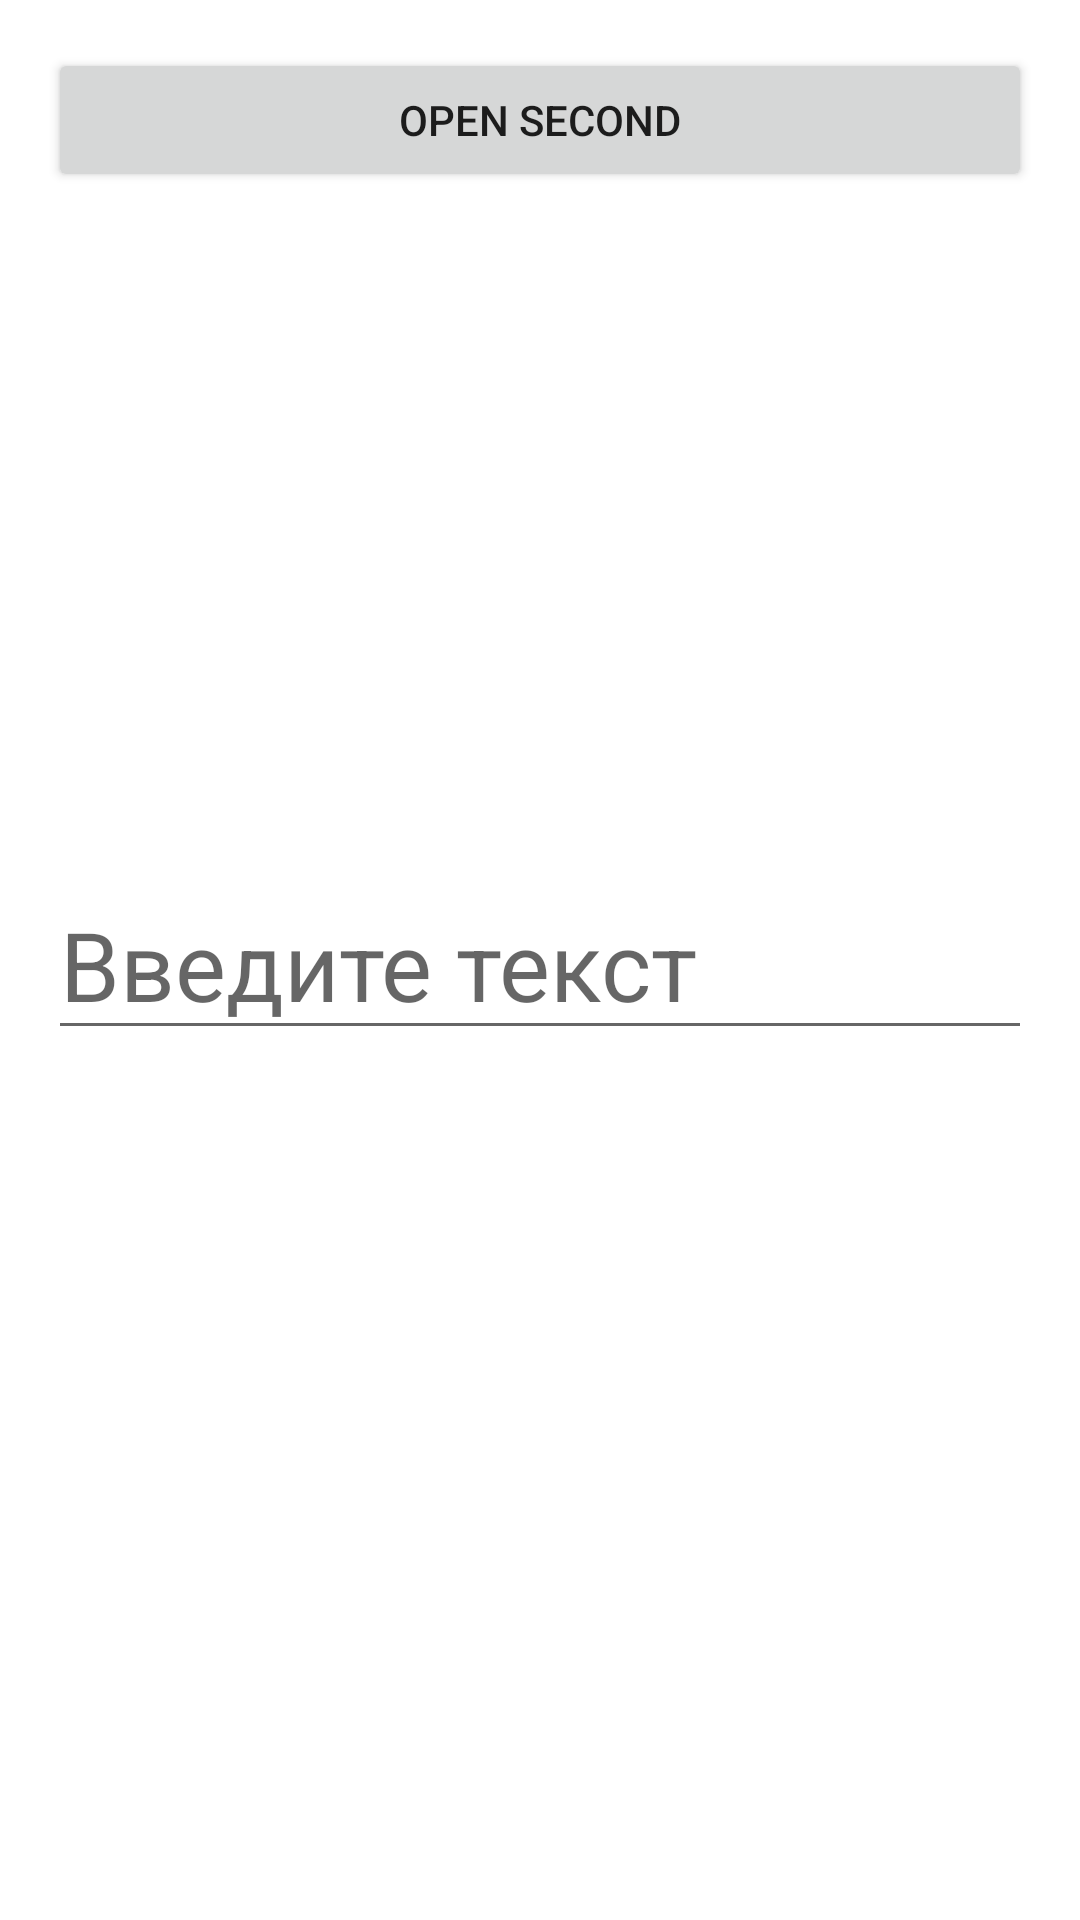

This screen was rendered from an Android layout file. Write that file and the resources it references.
<!-- AndroidManifest.xml: application theme Theme.Lesson2_8 -->
<!-- res/layout/activity_main.xml -->
<?xml version="1.0" encoding="utf-8"?>
<androidx.constraintlayout.widget.ConstraintLayout xmlns:android="http://schemas.android.com/apk/res/android"
    xmlns:app="http://schemas.android.com/apk/res-auto"
    xmlns:tools="http://schemas.android.com/tools"
    android:layout_width="match_parent"
    android:layout_height="match_parent"
    tools:context=".MainActivity">

    <Button
        android:id="@+id/button"
        android:text="Open Second"
        android:layout_margin="16dp"
        app:layout_constraintTop_toTopOf="parent"
        android:layout_width="match_parent"
        android:layout_height="wrap_content"
/>
    <EditText
        android:id="@+id/edit_text"
        android:textSize="32dp"
        android:hint="Введите текст"
        android:layout_marginHorizontal="16dp"
        android:layout_width="match_parent"
        android:layout_height="wrap_content"

        app:layout_constraintBottom_toBottomOf="parent"
        app:layout_constraintEnd_toEndOf="parent"
        app:layout_constraintStart_toStartOf="parent"
        app:layout_constraintTop_toTopOf="parent" />

</androidx.constraintlayout.widget.ConstraintLayout>
<!-- resources referenced by this layout -->
<resources>
  <style name="Theme.Lesson2_8" parent="Theme.MaterialComponents.DayNight.DarkActionBar">
          
          <item name="colorPrimary">@color/purple_500</item>
          <item name="colorPrimaryVariant">@color/purple_700</item>
          <item name="colorOnPrimary">@color/white</item>
          
          <item name="colorSecondary">@color/teal_200</item>
          <item name="colorSecondaryVariant">@color/teal_700</item>
          <item name="colorOnSecondary">@color/black</item>
          
          <item name="android:statusBarColor">?attr/colorPrimaryVariant</item>
          
      </style>
  <!-- not gathered from this repository: default colours our renderer supplied (Android Studio template values) -->
  <color name="purple_500">#FF6200EE</color>
  <color name="purple_700">#FF3700B3</color>
  <color name="teal_200">#FF03DAC5</color>
  <color name="teal_700">#FF018786</color>
  <color name="black">#FF000000</color>
  <color name="white">#FFFFFFFF</color>
</resources>
